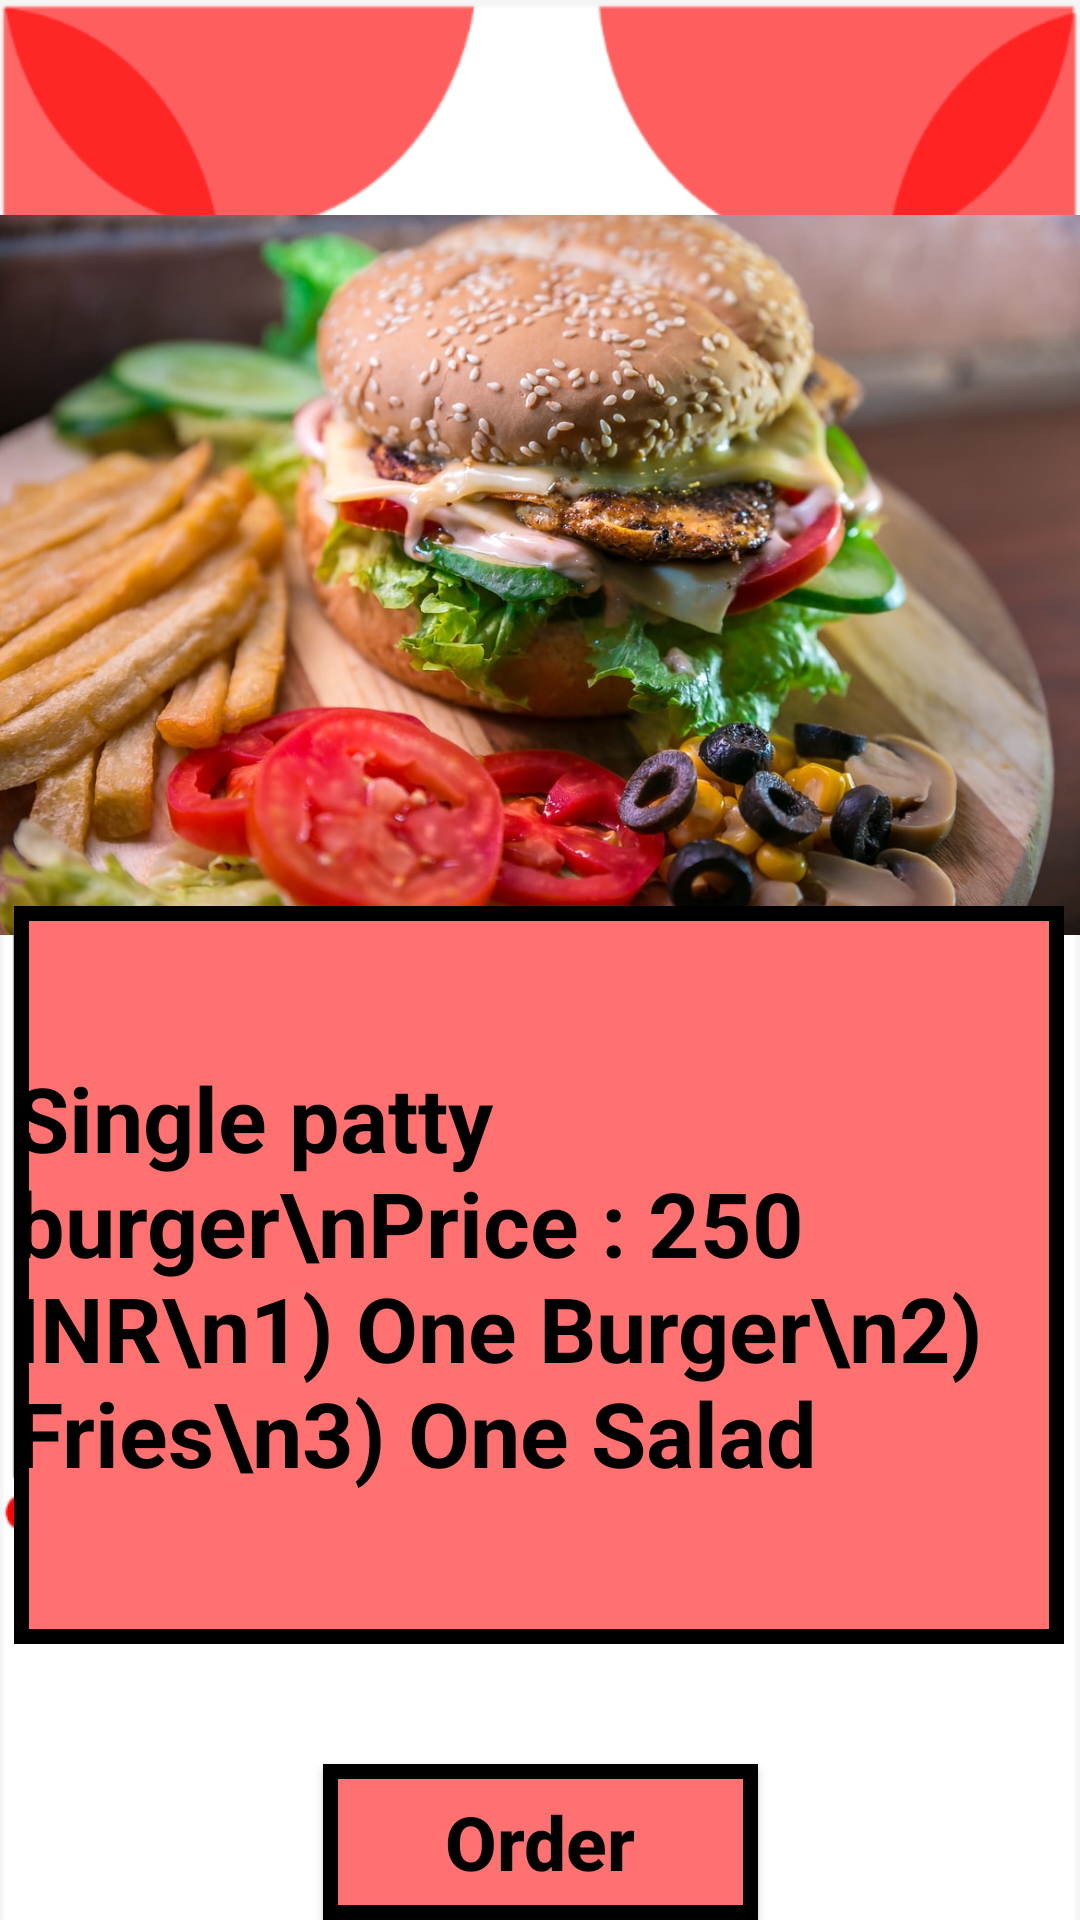

Reconstruct the res/layout file that produces this screen, plus the resources it refers to.
<!-- AndroidManifest.xml: application theme Theme.AppCompat.DayNight.NoActionBar -->
<!-- res/layout/activity_deal_one.xml -->
<?xml version="1.0" encoding="utf-8"?>
<androidx.constraintlayout.widget.ConstraintLayout xmlns:android="http://schemas.android.com/apk/res/android"
    xmlns:app="http://schemas.android.com/apk/res-auto"
    xmlns:tools="http://schemas.android.com/tools"
    android:layout_width="match_parent"
    android:layout_height="match_parent"
    android:background="@drawable/homepageback"
    tools:context="com.example.continental.Deal_One">

    <ImageView
        android:id="@+id/imageView"
        android:layout_width="wrap_content"
        android:layout_height="250dp"
        android:layout_marginTop="112dp"
        android:layout_marginBottom="369dp"
        app:layout_constraintBottom_toBottomOf="parent"
        app:layout_constraintEnd_toEndOf="parent"
        app:layout_constraintStart_toStartOf="parent"
        app:layout_constraintTop_toTopOf="parent"
        app:srcCompat="@drawable/dealone" />

    <TextView
        android:id="@+id/textView2"
        android:layout_width="wrap_content"
        android:layout_height="wrap_content"
        android:layout_marginTop="40dp"
        android:layout_marginBottom="53dp"
        android:background="@drawable/border"
        android:fontFamily="sans-serif-black"
        android:padding="20dp"
        android:text="Deal one"
        android:textAllCaps="false"
        android:textColor="@color/black"
        android:textSize="30dp"
        app:layout_constraintBottom_toTopOf="@+id/imageView"
        app:layout_constraintEnd_toEndOf="parent"
        app:layout_constraintStart_toStartOf="parent"
        app:layout_constraintTop_toTopOf="parent" />

    <Button
        android:id="@+id/button7"
        android:layout_width="145dp"
        android:layout_height="52dp"
        android:layout_marginTop="20dp"
        android:layout_marginBottom="35dp"
        android:background="@drawable/border"
        android:text="Order"
        android:textAllCaps="false"
        android:textColor="@color/black"
        android:textSize="25dp"
        android:textStyle="bold"
        app:layout_constraintBottom_toBottomOf="parent"
        app:layout_constraintEnd_toEndOf="parent"
        app:layout_constraintStart_toStartOf="parent"
        app:layout_constraintTop_toBottomOf="@+id/constraintLayout" />

    <androidx.constraintlayout.widget.ConstraintLayout
        android:id="@+id/constraintLayout"
        android:layout_width="350dp"
        android:layout_height="246dp"
        android:layout_marginStart="30dp"
        android:layout_marginLeft="30dp"
        android:layout_marginTop="20dp"
        android:layout_marginEnd="31dp"
        android:layout_marginRight="31dp"
        android:layout_marginBottom="20dp"
        android:background="@drawable/border"
        app:layout_constraintBottom_toTopOf="@+id/button7"
        app:layout_constraintEnd_toEndOf="parent"
        app:layout_constraintStart_toStartOf="parent"
        app:layout_constraintTop_toBottomOf="@+id/imageView">

        <TextView
            android:id="@+id/textView3"
            android:layout_width="wrap_content"
            android:layout_height="wrap_content"
            android:text="Single patty burger\nPrice : 250 INR\n1) One Burger\n2) Fries\n3) One Salad"
            android:textColor="@color/black"
            android:textSize="30dp"
            android:textStyle="bold"
            app:layout_constraintBottom_toBottomOf="parent"
            app:layout_constraintEnd_toEndOf="parent"
            app:layout_constraintStart_toStartOf="parent"
            app:layout_constraintTop_toTopOf="parent" />
    </androidx.constraintlayout.widget.ConstraintLayout>
</androidx.constraintlayout.widget.ConstraintLayout>
<!-- resources referenced by this layout -->
<resources>
  <!-- drawable border (drawable) -->
  <?xml version="1.0" encoding="utf-8"?>
  <shape android:shape="rectangle" xmlns:android="http://schemas.android.com/apk/res/android">
  <stroke android:width="5dp" android:color="@color/black"/>
      <solid android:color="#FF7070"/>
  </shape>
  <!-- drawable dealone: jpg bitmap (drawable, 156294 bytes) -->
  <!-- drawable homepageback: png bitmap (drawable, 15229 bytes) -->
  <!-- not gathered from this repository: default colours our renderer supplied (Android Studio template values) -->
  <color name="black">#FF000000</color>
</resources>
